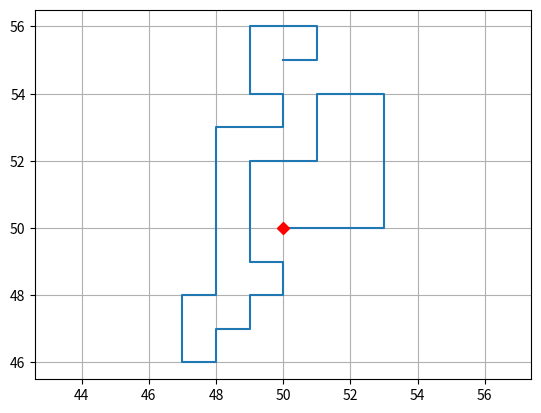

Reproduce this figure in Python.
import numpy as np
import matplotlib.pyplot as plt


# SAW kann keine Sackgassen wirklich erkennen und auch keine Randbedingungen
def bad_saw(N, x=50, y=50):
    
    deadend = 0
    count = 0

    lattice = np.zeros((100,100))
    neighbours = np.asarray([[0,1],[0,-1],[1,0],[-1,0]])

    way = np.asarray([[x,y]])
    lattice[x][y] = 1
    
    print("start")
    for k in range(1,N+1):
        
        if count !=0: 
            print("sackgasse")
            break 

        while True:
            direction = neighbours[np.random.choice(len(neighbours))]

            next_step = way[-1]+direction

            #deadend = np.all([lattice[x+1,y],lattice[x-1,y],lattice[x,y+1],lattice[x,y-1]]==1)
            #print(deadend)

            #Soll Sackgassen erkennen (erster dreckiger Versuch, später mehr)
            if count > 40:
                break      
    
            elif lattice[next_step[0]][next_step[1]] == 1:
                count += 1
                continue 

            else:
                count = 0
                way = np.concatenate((way, [next_step]))
                lattice[next_step[0]][next_step[1]] = 1
                
                break


    print("Ende \t")
    return way


way = bad_saw(100)

#print(way)

plt.plot(way[:,0],way[:,1],50,50,"rD")
plt.grid()
plt.axis('equal')
plt.show()

